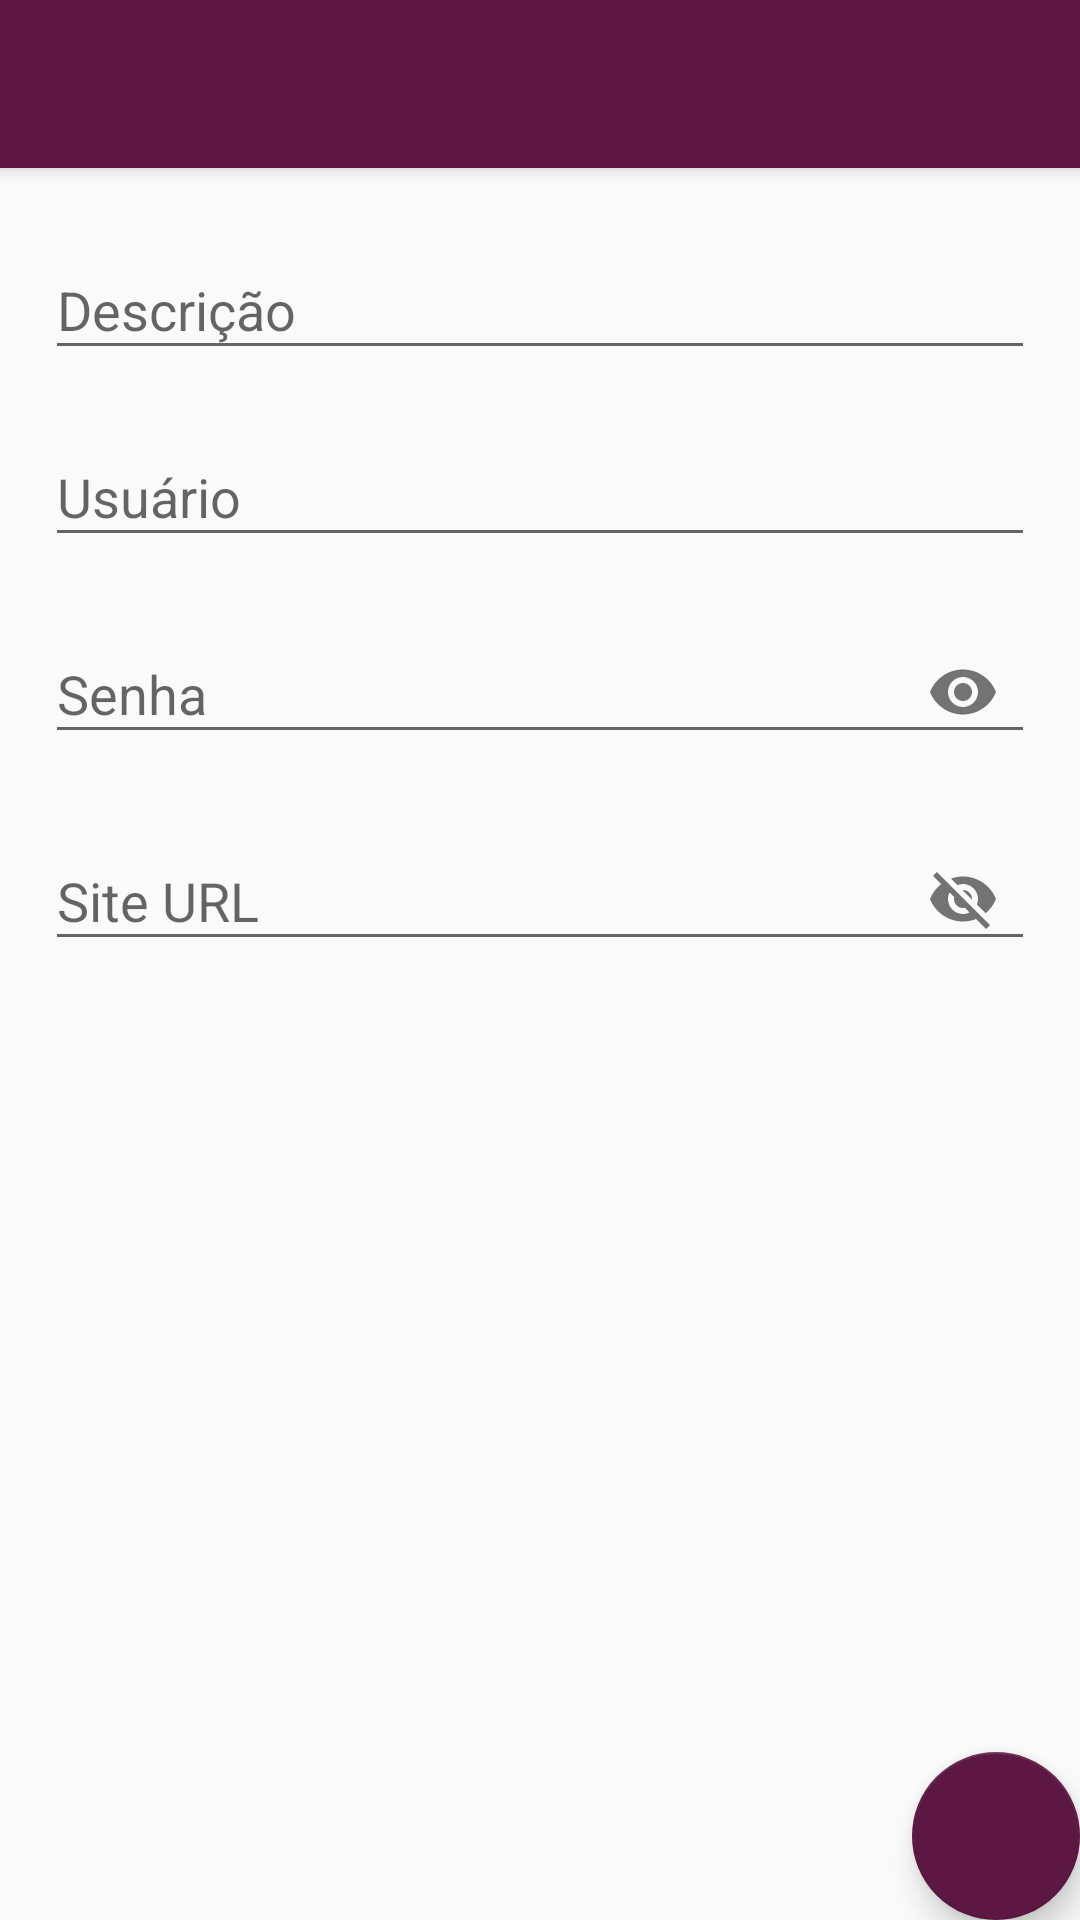

Reconstruct the res/layout file that produces this screen, plus the resources it refers to.
<!-- AndroidManifest.xml: activity theme AppTheme.NoActionBar -->
<!-- res/layout/activity_account.xml -->
<?xml version="1.0" encoding="utf-8"?>
<androidx.coordinatorlayout.widget.CoordinatorLayout xmlns:android="http://schemas.android.com/apk/res/android"
    xmlns:app="http://schemas.android.com/apk/res-auto"
    xmlns:tools="http://schemas.android.com/tools"
    android:layout_width="match_parent"
    android:layout_height="match_parent"
    tools:context=".Activities.AccountActivity">

    <com.google.android.material.appbar.AppBarLayout
        android:layout_width="match_parent"
        android:layout_height="wrap_content"
        android:theme="@style/AppTheme.AppBarOverlay">

        <androidx.appcompat.widget.Toolbar
            android:id="@+id/toolbar"
            android:layout_width="match_parent"
            android:layout_height="?attr/actionBarSize"
            android:background="?attr/colorPrimary"
            app:popupTheme="@style/AppTheme.PopupOverlay" />

    </com.google.android.material.appbar.AppBarLayout>

    <include layout="@layout/content_account" />

    <com.google.android.material.floatingactionbutton.FloatingActionButton
        android:id="@+id/fab"
        android:layout_width="wrap_content"
        android:layout_height="wrap_content"
        android:layout_gravity="bottom|end"
        android:layout_margin="@dimen/fab_margin"
        android:src="@drawable/ic_add" />

</androidx.coordinatorlayout.widget.CoordinatorLayout>
<!-- res/layout/content_account.xml (included above) -->
<?xml version="1.0" encoding="utf-8"?>
<LinearLayout xmlns:android="http://schemas.android.com/apk/res/android"
    xmlns:app="http://schemas.android.com/apk/res-auto"
    xmlns:tools="http://schemas.android.com/tools"
    android:layout_width="match_parent"
    android:layout_height="match_parent"
    android:layout_marginTop="15dp"
    android:orientation="vertical"
    android:paddingLeft="15dp"
    android:paddingRight="15dp"
    app:layout_behavior="@string/appbar_scrolling_view_behavior"
    tools:context=".Activities.AccountActivity"
    tools:showIn="@layout/activity_account">

    <com.google.android.material.textfield.TextInputLayout
        android:id="@+id/ip_acc_description"
        android:layout_width="match_parent"
        android:layout_height="wrap_content">

        <EditText
            android:id="@+id/edt_acc_description"
            android:layout_width="match_parent"
            android:layout_height="wrap_content"
            android:hint="@string/app_description"
            android:maxLength="50" />
    </com.google.android.material.textfield.TextInputLayout>

    <com.google.android.material.textfield.TextInputLayout
        android:id="@+id/ip_acc_username"
        android:layout_width="match_parent"
        android:layout_height="wrap_content"
        android:layout_marginTop="10dp">

        <EditText
            android:id="@+id/edt_acc_username"
            android:layout_width="match_parent"
            android:layout_height="wrap_content"
            android:hint="@string/app_username"
            android:inputType="textEmailAddress"
            android:maxLength="50" />
    </com.google.android.material.textfield.TextInputLayout>

    <com.google.android.material.textfield.TextInputLayout
        android:id="@+id/ip_acc_password"
        android:layout_width="match_parent"
        android:layout_height="wrap_content"
        app:passwordToggleEnabled="true"
        android:layout_marginTop="10dp">

        <EditText
            android:id="@+id/edt_acc_password"
            android:layout_width="match_parent"
            android:layout_height="wrap_content"
            android:hint="@string/app_password"
            android:inputType="textPassword"
            android:maxLength="50" />
    </com.google.android.material.textfield.TextInputLayout>

    <com.google.android.material.textfield.TextInputLayout
        android:id="@+id/ip_acc_url"
        android:layout_width="match_parent"
        android:layout_height="wrap_content"
        app:passwordToggleEnabled="true"
        android:layout_marginTop="10dp">

        <EditText
            android:id="@+id/edt_acc_url"
            android:layout_width="match_parent"
            android:layout_height="wrap_content"
            android:hint="@string/app_url"
            android:maxLength="50" />
    </com.google.android.material.textfield.TextInputLayout>

    <TextView
        android:layout_width="wrap_content"
        android:layout_height="wrap_content"
        android:text="0"
        android:id="@+id/txt_acc_id"
        android:visibility="invisible" />
</LinearLayout>
<!-- resources referenced by this layout -->
<resources>
  <string name="app_description">Descrição</string>
  <string name="app_password">Senha</string>
  <string name="app_url">Site URL</string>
  <string name="app_username">Usuário</string>
  <style name="AppTheme.AppBarOverlay" parent="ThemeOverlay.AppCompat.Dark.ActionBar" />
  <style name="AppTheme.PopupOverlay" parent="ThemeOverlay.AppCompat.Light" />
  <style name="AppTheme.NoActionBar">
          <item name="windowActionBar">false</item>
          <item name="windowNoTitle">true</item>
      </style>
</resources>
